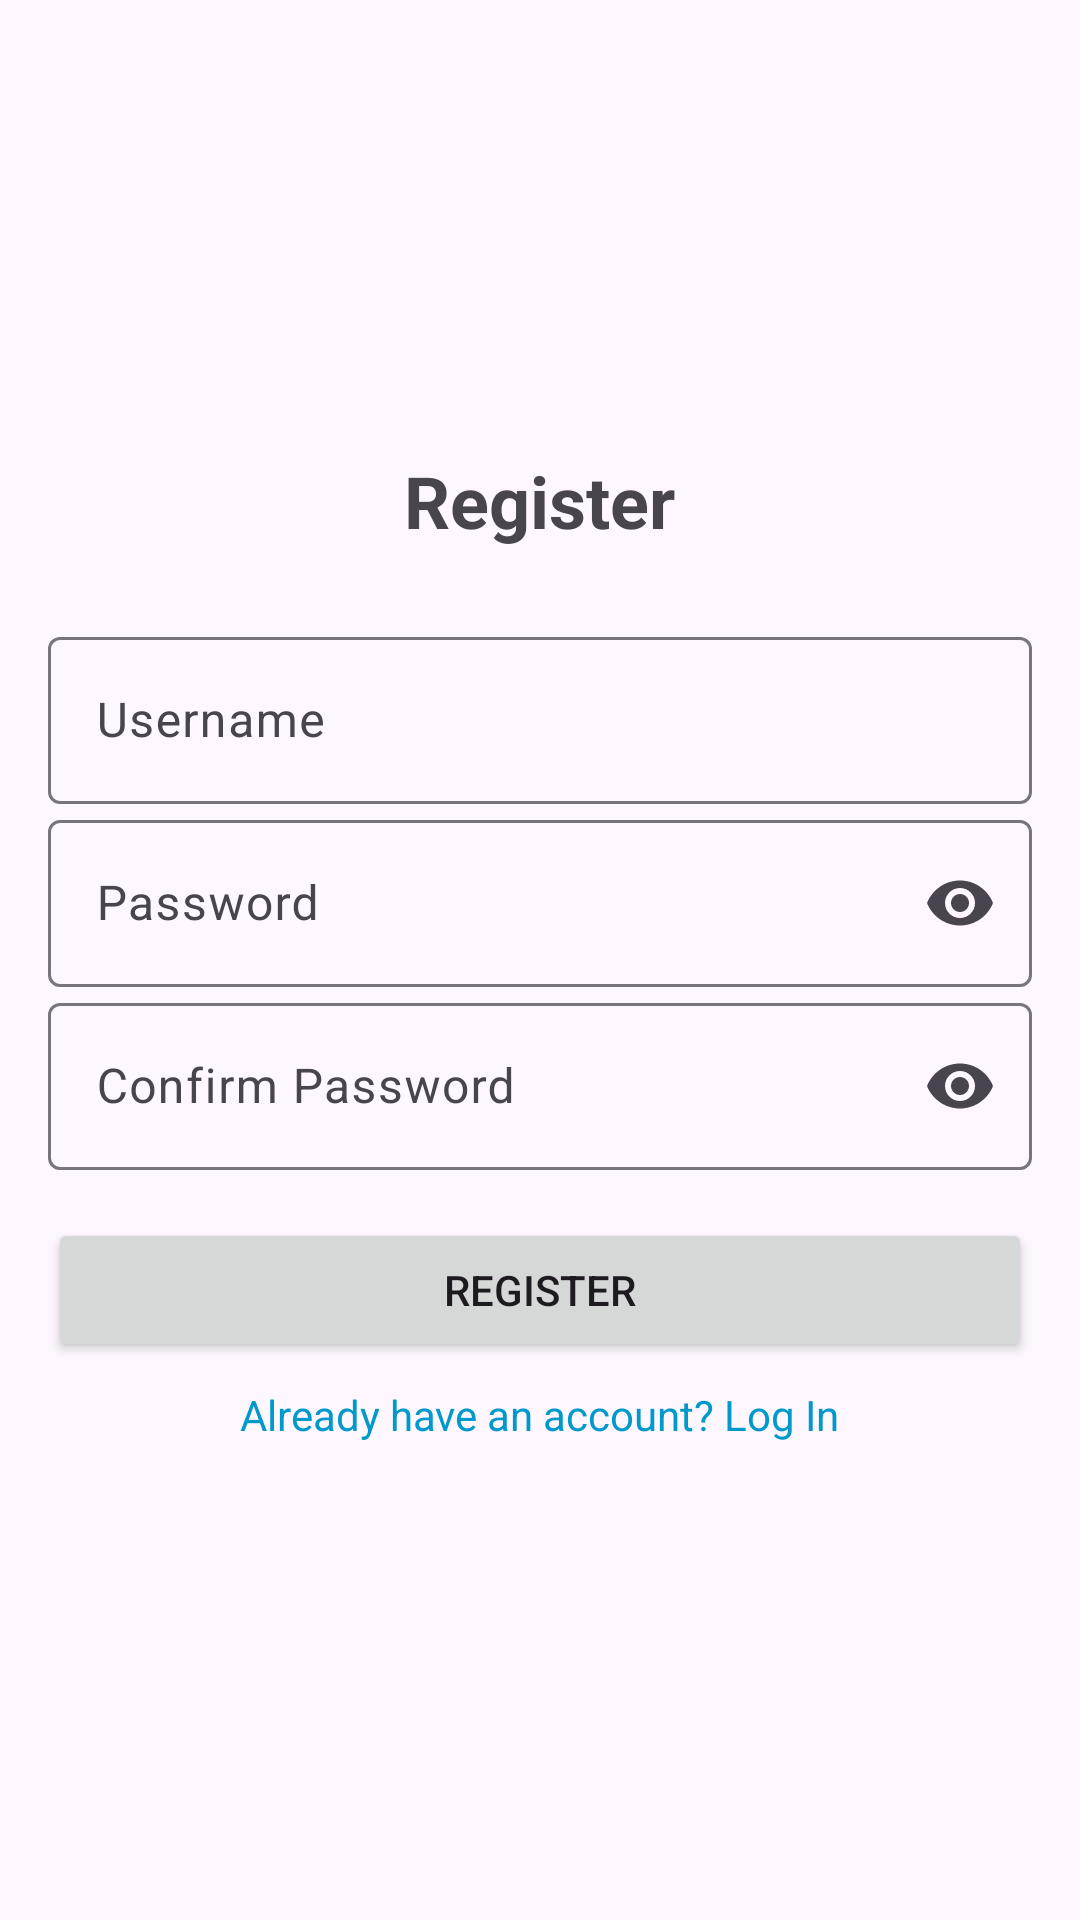

Reconstruct the res/layout file that produces this screen, plus the resources it refers to.
<!-- AndroidManifest.xml: application theme Theme.BudgetWise -->
<!-- res/layout/activity_register.xml -->
<?xml version="1.0" encoding="utf-8"?>

<LinearLayout xmlns:android="http://schemas.android.com/apk/res/android"
    xmlns:app="http://schemas.android.com/apk/res-auto"
    android:layout_width="match_parent"
    android:layout_height="match_parent"
    android:gravity="center"
    android:orientation="vertical"
    android:padding="16dp">

    <TextView
        android:layout_width="wrap_content"
        android:layout_height="wrap_content"
        android:text="Register"
        android:textSize="24sp"
        android:textStyle="bold"
        android:layout_marginBottom="24dp"/>

    <com.google.android.material.textfield.TextInputLayout
        android:layout_width="match_parent"
        android:layout_height="wrap_content"
        android:hint="Username"
        style="@style/Widget.Material3.TextInputLayout.OutlinedBox">

        <com.google.android.material.textfield.TextInputEditText
            android:id="@+id/usernameEditText"
            android:layout_width="match_parent"
            android:layout_height="wrap_content"/>
    </com.google.android.material.textfield.TextInputLayout>

    <com.google.android.material.textfield.TextInputLayout
        android:layout_width="match_parent"
        android:layout_height="wrap_content"
        android:hint="Password"
        app:endIconMode="password_toggle"
        style="@style/Widget.Material3.TextInputLayout.OutlinedBox">

        <com.google.android.material.textfield.TextInputEditText
            android:id="@+id/passwordEditText"
            android:layout_width="match_parent"
            android:layout_height="wrap_content"
            android:inputType="textPassword"/>
    </com.google.android.material.textfield.TextInputLayout>

    <com.google.android.material.textfield.TextInputLayout
        android:layout_width="match_parent"
        android:layout_height="wrap_content"
        android:hint="Confirm Password"
        app:endIconMode="password_toggle"
        style="@style/Widget.Material3.TextInputLayout.OutlinedBox">

        <com.google.android.material.textfield.TextInputEditText
            android:id="@+id/confirmPasswordEditText"
            android:layout_width="match_parent"
            android:layout_height="wrap_content"
            android:inputType="textPassword"/>
    </com.google.android.material.textfield.TextInputLayout>

    <Button
        android:id="@+id/registerButton"
        android:layout_width="match_parent"
        android:layout_height="wrap_content"
        android:text="Register"
        android:layout_marginTop="16dp"/>

    <TextView
        android:id="@+id/loginLink"
        android:layout_width="wrap_content"
        android:layout_height="wrap_content"
        android:text="Already have an account? Log In"
        android:textColor="@android:color/holo_blue_dark"
        android:padding="8dp"
        android:clickable="true"
        android:focusable="true"/>
</LinearLayout>
<!-- resources referenced by this layout -->
<resources>
  <style name="Theme.BudgetWise" parent="Theme.Material3.Light.NoActionBar">
          <item name="colorPrimary">@color/primary</item>
          <item name="colorPrimaryDark">@color/primary_dark</item>
          <item name="colorAccent">@color/accent</item>
      </style>
  <color name="primary">#2E7D32</color>
  <color name="primary_dark">#1B5E20</color>
  <color name="accent">#1565C0</color>
</resources>
